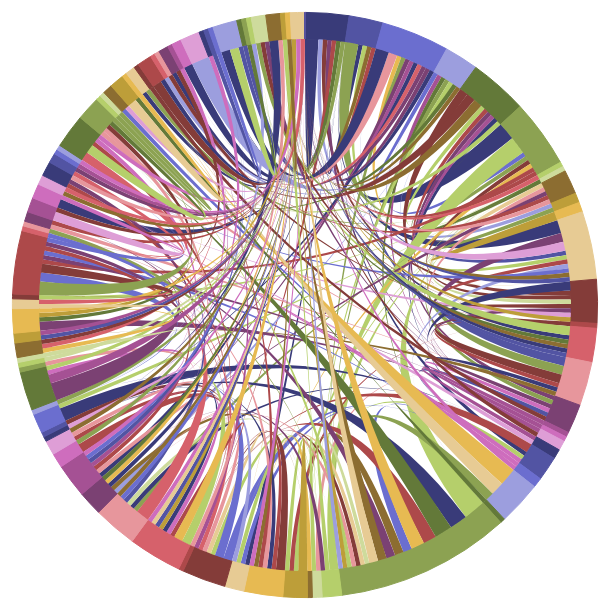
D3 v3 page, settled after 360 driven frames (6 s of simulated time); the page loaded 1 data file(s).


// ── RCchordGraph.js
d3.text('network.csv', function(error, data) {
   
    var data = d3.csv.parseRows(data);
    var labels = data.shift();

    data.forEach(function(el){
        el = el.map(function(num, index){
            el[index] = +num;
        })
    })

    var chord = d3.layout.chord()
        .padding(0)
        .sortSubgroups(d3.descending)
        .matrix(data);

    var width = 1000,
        height = 700,
        r1 = height / 2,
        innerRadius = Math.min(width, height) * .38,
        outerRadius = innerRadius * 1.1;

    var fill = d3.scale.category20b();

    var svg = d3.select("body").append("svg")
    .attr("width", width)
    .attr("height", height)
  .append("g")
    .attr("transform", "translate(" + width / 2 + "," + height / 2 + ")");

    svg.append("g").selectAll("path")
    .data(chord.groups)
  .enter().append("path")
    .style("fill", function(d) { return fill(d.index); })
    .style("stroke", function(d) { return fill(d.index); })
    .attr("d", d3.svg.arc().innerRadius(innerRadius).outerRadius(outerRadius))
    .on("mouseover", fade(.1))
    .on("mouseout", fade(1));

    svg.append("g")
    .attr("class", "chord")
  .selectAll("path")
    .data(chord.chords)
  .enter().append("path")
    .attr("d", d3.svg.chord().radius(innerRadius))
    .style("fill", function(d) { return fill(d.target.index); })
    .style("opacity", 1);

    // svg.append("g").selectAll(".chord")
    //     .data(chord.chords)
    //     .enter().append("text")
    //     .attr({
    //         "dy": ".30em",
    //         "fill":"white",
    //         "text-anchor": function(d) { return ((d.source.startAngle + d.source.endAngle) / 2) > Math.PI ? "end" : null; },
    //         "transform": function(d) {
    //       return "rotate(" + (((d.source.startAngle + d.source.endAngle) / 2) * 180 / Math.PI - 90) + ")"
    //               + "translate(" + (outerRadius + 10) + ")"
    //               + "rotate(" +  -(((d.source.startAngle + d.source.endAngle) / 2) * 180 / Math.PI - 90) + ")"; }    })   
    //     .text(function(d) {  return labels[d.source.index];  } );

        svg.append("g").selectAll(".arc")
        .data(chord.groups)
        .enter().append("text")
        .attr({
            "dy": ".30em",
            "opacity": 0,
            "text-anchor": function(d) { return ((d.startAngle + d.endAngle) / 2) > Math.PI ? "end" : null; },
            "transform": function(d) {
          return "rotate(" + (((d.startAngle + d.endAngle) / 2) * 180 / Math.PI - 90) + ")"
                  + "translate(" + (outerRadius + 10) + ")"
                  + "rotate(" +  -(((d.startAngle + d.endAngle) / 2) * 180 / Math.PI - 90) + ")"; }    })   
        .text(function(d) {  return labels[d.index];  } );


    // Returns an event handler for fading a given chord group.
    function fade(opacity) {
      return function(g, i) {
        svg.selectAll(".chord path")
            .filter(function(d) { return d.source.index != i && d.target.index != i; })
          .transition()
            .style("opacity", opacity);

        svg.selectAll("text")
                .filter( function(d) { return d.index == i; })
                .attr("opacity", opacity < 1 ? 1:0) ;
        };
    }

});




### data: network.csv
0, 3, 0, 0, 0, 0, 2, 0, 0, 0, 0, 0, 2, 1, 0, 0, 0, 0, 0, 0, 0, 0, 0, 0
3, 0, 0, 1, 0, 0, 0, 0, 0, 0, 0, 0, 1, 0, 0, 0, 1, 0, 0, 0, 0, 0, 0, 0
1, 0, 0, 0, 0, 3, 1, 0, 0, 0, 0, 0, 0, 0, 0, 0, 0, 0, 0, 0, 0, 0, 0, 0
0, 0, 0, 0, 0, 0, 0, 0, 0, 0, 1, 0, 0, 0, 0, 0, 0, 0, 0, 0, 0, 0, 0, 0
0, 0, 1, 0, 0, 0, 0, 0, 0, 0, 0, 0, 0, 0, 0, 0, 0, 1, 0, 0, 0, 0, 0, 0
0, 0, 0, 0, 0, 0, 1, 0, 0, 0, 0, 0, 2, 1, 0, 0, 1, 1, 0, 0, 1, 0, 0, 0
4, 0, 1, 0, 0, 1, 0, 0, 0, 0, 0, 0, 1, 0, 0, 0, 0, 0, 0, 0, 0, 0, 0, 0
0, 0, 0, 0, 0, 0, 0, 0, 0, 0, 0, 0, 0, 0, 0, 0, 0, 0, 0, 0, 0, 0, 0, 0
0, 0, 0, 0, 1, 0, 0, 0, 0, 0, 0, 0, 0, 0, 0, 0, 0, 0, 0, 0, 0, 0, 0, 0
0, 0, 0, 0, 0, 0, 0, 0, 0, 0, 0, 1, 0, 0, 0, 1, 0, 0, 0, 0, 0, 0, 0, 0
0, 0, 0, 1, 0, 1, 0, 0, 0, 0, 0, 0, 0, 0, 0, 0, 0, 0, 0, 0, 0, 0, 0, 0
0, 0, 0, 0, 0, 0, 0, 0, 0, 2, 0, 0, 0, 0, 0, 0, 0, 0, 0, 0, 0, 0, 0, 0
3, 1, 0, 0, 0, 0, 1, 0, 0, 0, 0, 0, 0, 1, 0, 0, 2, 0, 0, 0, 0, 0, 0, 1
1, 0, 0, 0, 0, 1, 0, 1, 0, 0, 0, 0, 1, 0, 0, 0, 1, 0, 0, 0, 2, 0, 0, 0
0, 0, 0, 0, 0, 0, 0, 0, 0, 0, 0, 0, 1, 0, 0, 0, 0, 0, 0, 0, 0, 0, 0, 0
1, 0, 0, 0, 0, 0, 0, 0, 0, 0, 0, 0, 0, 0, 0, 0, 0, 0, 0, 0, 0, 0, 0, 0
0, 2, 0, 0, 0, 2, 0, 0, 0, 0, 0, 0, 2, 1, 0, 0, 0, 0, 0, 0, 1, 0, 0, 0
0, 0, 0, 0, 1, 1, 0, 0, 0, 0, 0, 0, 0, 0, 0, 0, 1, 0, 1, 0, 0, 1, 0, 0
0, 0, 0, 0, 0, 0, 0, 0, 0, 0, 0, 0, 0, 0, 0, 0, 0, 1, 0, 0, 0, 0, 0, 0
0, 0, 0, 0, 0, 0, 0, 0, 0, 0, 0, 0, 0, 0, 0, 0, 0, 1, 0, 0, 0, 0, 0, 0
0, 0, 0, 0, 0, 0, 0, 0, 0, 0, 0, 0, 0, 0, 0, 0, 0, 1, 0, 0, 0, 0, 0, 0
0, 0, 0, 0, 0, 0, 0, 0, 0, 0, 0, 0, 0, 0, 0, 0, 0, 1, 0, 0, 0, 0, 0, 0
1, 0, 0, 0, 0, 0, 0, 0, 0, 0, 0, 0, 0, 0, 0, 0, 0, 0, 0, 0, 0, 0, 0, 0
0, 0, 0, 0, 0, 0, 0, 0, 0, 0, 0, 0, 0, 0, 0, 0, 0, 0, 0, 0, 0, 0, 0, 0
0, 0, 0, 0, 0, 0, 0, 0, 0, 0, 0, 0, 0, 0, 0, 0, 0, 0, 0, 0, 0, 0, 0, 0
0, 0, 0, 0, 0, 0, 0, 0, 0, 0, 0, 0, 0, 0, 0, 0, 0, 0, 0, 0, 0, 0, 0, 0
0, 0, 0, 0, 0, 0, 5, 0, 0, 0, 0, 0, 0, 0, 0, 0, 0, 0, 0, 0, 0, 0, 2, 0
0, 0, 0, 0, 0, 0, 2, 0, 0, 0, 0, 0, 0, 0, 0, 0, 0, 0, 0, 0, 0, 0, 0, 0
0, 0, 0, 0, 0, 0, 0, 0, 0, 0, 0, 0, 0, 0, 0, 1, 0, 0, 0, 0, 0, 0, 0, 0
0, 0, 0, 0, 0, 0, 0, 0, 0, 0, 0, 0, 0, 0, 0, 0, 0, 0, 0, 0, 0, 0, 0, 0
0, 0, 0, 0, 0, 0, 1, 0, 0, 0, 0, 0, 0, 1, 0, 0, 0, 0, 0, 0, 0, 0, 0, 0
0, 0, 0, 0, 0, 0, 0, 0, 0, 0, 0, 0, 0, 0, 0, 0, 0, 0, 0, 0, 0, 0, 0, 0
1, 0, 0, 0, 0, 0, 0, 0, 0, 0, 0, 0, 0, 0, 0, 0, 0, 0, 0, 0, 0, 0, 1, 0
0, 0, 0, 0, 0, 0, 0, 0, 0, 0, 0, 0, 0, 0, 0, 0, 0, 0, 0, 0, 0, 0, 2, 0
0, 0, 0, 0, 0, 0, 0, 0, 0, 0, 0, 0, 0, 0, 0, 0, 0, 0, 0, 0, 0, 0, 0, 0
0, 0, 0, 0, 0, 0, 0, 0, 0, 0, 0, 0, 0, 0, 0, 0, 0, 0, 0, 0, 0, 0, 0, 0
0, 0, 0, 0, 0, 1, 0, 0, 0, 0, 0, 0, 0, 0, 0, 0, 0, 0, 0, 0, 1, 0, 0, 0
0, 0, 0, 1, 0, 0, 0, 0, 0, 0, 0, 0, 0, 0, 0, 0, 0, 0, 0, 0, 0, 0, 0, 0
1, 0, 0, 0, 0, 0, 0, 0, 0, 0, 0, 0, 0, 0, 0, 0, 0, 0, 0, 0, 0, 0, 0, 0
0, 0, 0, 0, 0, 0, 0, 0, 0, 0, 0, 0, 0, 0, 0, 0, 0, 0, 0, 0, 0, 0, 0, 0
0, 0, 0, 0, 0, 0, 0, 0, 0, 0, 0, 0, 0, 0, 0, 0, 0, 0, 0, 0, 0, 0, 0, 0
0, 0, 0, 0, 0, 0, 0, 0, 0, 0, 0, 0, 0, 0, 0, 0, 0, 0, 0, 0, 0, 0, 0, 0
0, 0, 0, 0, 0, 0, 0, 0, 0, 0, 0, 0, 0, 0, 0, 0, 0, 0, 0, 0, 0, 0, 0, 0
0, 0, 0, 0, 0, 0, 1, 0, 0, 0, 0, 0, 0, 0, 0, 0, 0, 0, 0, 0, 3, 0, 0, 0
0, 0, 0, 0, 0, 0, 0, 0, 0, 0, 0, 0, 0, 0, 0, 0, 0, 0, 0, 0, 0, 0, 0, 0
0, 0, 0, 0, 0, 0, 0, 0, 0, 0, 0, 0, 0, 0, 0, 0, 0, 0, 0, 0, 0, 0, 0, 0
0, 0, 0, 0, 0, 0, 0, 0, 0, 0, 0, 0, 0, 0, 0, 0, 0, 0, 0, 0, 0, 0, 0, 0
0, 0, 0, 0, 0, 0, 0, 0, 0, 0, 0, 0, 0, 0, 0, 0, 0, 0, 0, 0, 0, 0, 0, 0
0, 0, 0, 0, 0, 0, 0, 0, 0, 0, 0, 0, 0, 0, 0, 0, 0, 0, 0, 0, 0, 0, 0, 0
0, 0, 0, 0, 0, 0, 0, 0, 0, 0, 0, 0, 0, 0, 0, 0, 0, 0, 0, 0, 0, 0, 0, 0
0, 0, 0, 0, 0, 0, 0, 0, 0, 0, 0, 0, 0, 0, 0, 0, 0, 0, 0, 0, 0, 0, 0, 0
0, 0, 0, 0, 0, 0, 0, 0, 0, 0, 0, 0, 0, 0, 0, 0, 2, 0, 0, 0, 0, 0, 0, 0
0, 0, 0, 0, 0, 0, 0, 0, 0, 0, 0, 0, 0, 0, 0, 0, 0, 0, 0, 0, 0, 0, 0, 0
0, 0, 0, 0, 0, 0, 1, 0, 0, 0, 0, 0, 0, 0, 0, 0, 0, 0, 0, 0, 0, 0, 0, 0
0, 0, 0, 0, 0, 1, 0, 0, 0, 0, 0, 0, 0, 0, 0, 0, 1, 0, 0, 0, 0, 0, 1, 0
0, 0, 0, 0, 0, 0, 0, 0, 0, 0, 0, 0, 0, 0, 0, 0, 0, 0, 0, 0, 0, 0, 0, 0
0, 0, 0, 0, 0, 0, 0, 0, 0, 0, 0, 0, 0, 0, 0, 0, 0, 0, 0, 0, 0, 0, 0, 0
0, 0, 0, 0, 0, 0, 0, 0, 0, 0, 0, 0, 0, 0, 0, 1, 0, 0, 0, 0, 0, 0, 0, 0
0, 0, 0, 0, 0, 0, 0, 0, 0, 0, 0, 0, 0, 0, 0, 0, 0, 0, 0, 0, 0, 0, 0, 0
2, 0, 0, 0, 0, 0, 0, 0, 0, 0, 0, 0, 0, 0, 0, 0, 0, 0, 0, 0, 0, 0, 0, 0
0, 0, 0, 0, 0, 0, 0, 0, 0, 0, 0, 0, 0, 0, 0, 0, 0, 0, 0, 0, 0, 0, 0, 0
... 62 more rows